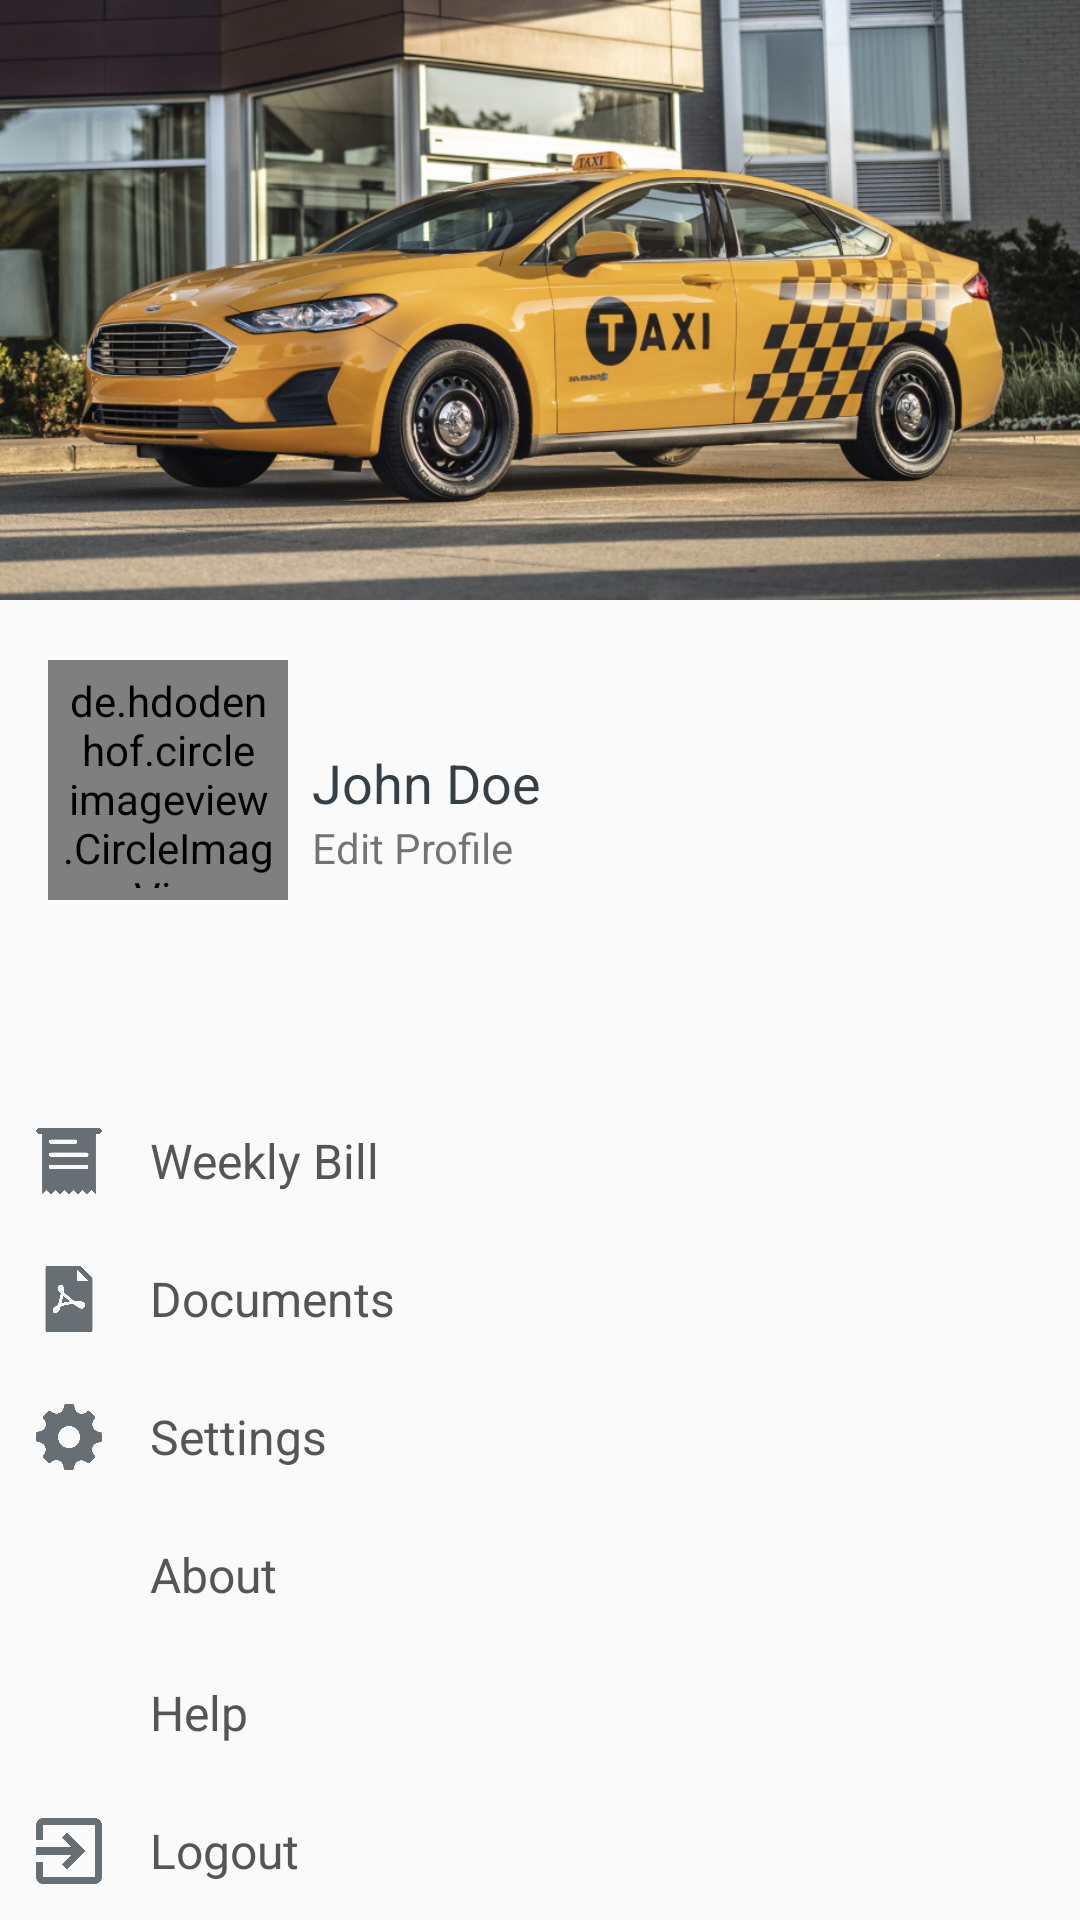

Android layout source for this screen:
<!-- AndroidManifest.xml: application theme AppTheme -->
<!-- res/layout/account_tab.xml -->
<?xml version="1.0" encoding="utf-8"?>
<LinearLayout xmlns:android="http://schemas.android.com/apk/res/android"
    android:layout_width="match_parent"
    android:layout_height="match_parent"
    android:orientation="vertical">

    <LinearLayout
        android:layout_width="match_parent"
        android:layout_height="match_parent"
        android:orientation="vertical">


        <FrameLayout
            android:layout_width="wrap_content"
            android:layout_height="match_parent">

            <ImageView
                android:layout_width="match_parent"
                android:layout_height="200dp"
                android:background="@drawable/taximg" />

            <LinearLayout
                android:layout_width="match_parent"
                android:layout_height="wrap_content"
                android:layout_gravity="center_vertical"
                android:layout_marginBottom="60dp"
                android:layout_marginLeft="16dp">


                <de.hdodenhof.circleimageview.CircleImageView
                    android:layout_width="80dp"
                    android:layout_height="80dp"
                    android:padding="4dp"
                    android:src="@drawable/john" />

                <LinearLayout
                    android:layout_width="wrap_content"
                    android:layout_height="wrap_content"
                    android:layout_gravity="bottom"
                    android:layout_marginBottom="8dp"
                    android:layout_marginLeft="8dp"
                    android:orientation="vertical">

                    <TextView
                        android:layout_width="wrap_content"
                        android:layout_height="wrap_content"
                        android:layout_gravity="bottom"
                        android:gravity="bottom"
                        android:text="John Doe"
                        android:textColor="@color/heavy_gray"
                        android:textSize="18dp" />

                    <TextView
                        android:layout_width="wrap_content"
                        android:layout_height="wrap_content"
                        android:text="Edit Profile" />
                </LinearLayout>
            </LinearLayout>


            <LinearLayout
                android:layout_gravity="bottom"
                android:layout_width="match_parent"
                android:orientation="vertical"
                android:layout_height="match_parent">

                <LinearLayout
                    android:paddingTop="8dp"
                    android:gravity="bottom"
                    android:layout_width="match_parent"
                    android:orientation="vertical"
                    android:layout_height="match_parent">

                    <LinearLayout
                        android:layout_margin="4dp"
                        android:padding="8dp"
                        android:orientation="horizontal"
                        android:layout_width="match_parent"
                        android:layout_height="wrap_content">
                        <ImageView
                            android:layout_width="22dp"
                            android:layout_height="22dp"
                            android:backgroundTint="@color/dark_gray"
                            android:background="@drawable/ic_bill"/>
                        <TextView
                            android:layout_marginLeft="16dp"
                            android:text="Weekly Bill"
                            android:textSize="16dp"
                            android:textColor="#555555"
                            android:layout_width="wrap_content"
                            android:layout_height="match_parent" />

                        <View
                            android:layout_weight="1"
                            android:layout_width="match_parent"
                            android:layout_height="1dp"/>
                    </LinearLayout>
                    <LinearLayout
                        android:padding="8dp"
                        android:layout_margin="4dp"
                        android:orientation="horizontal"
                        android:layout_width="match_parent"
                        android:layout_height="wrap_content">
                        <ImageView
                            android:layout_width="22dp"
                            android:backgroundTint="@color/dark_gray"
                            android:layout_height="22dp"
                            android:background="@drawable/doc"/>
                        <TextView
                            android:layout_marginLeft="16dp"
                            android:text="Documents"
                            android:textSize="16dp"
                            android:textColor="#555555"
                            android:layout_width="wrap_content"
                            android:layout_height="match_parent" />

                        <View
                            android:layout_weight="1"
                            android:layout_width="match_parent"
                            android:layout_height="1dp"/>
                    </LinearLayout>
                    <LinearLayout
                        android:padding="8dp"
                        android:layout_margin="4dp"
                        android:orientation="horizontal"
                        android:layout_width="match_parent"
                        android:layout_height="wrap_content">
                        <ImageView
                            android:layout_width="22dp"
                            android:layout_height="22dp"
                            android:backgroundTint="@color/dark_gray"
                            android:background="@drawable/setting"/>
                        <TextView
                            android:textSize="16dp"
                            android:layout_marginLeft="16dp"
                            android:text="Settings"
                            android:textColor="#555555"
                            android:layout_width="wrap_content"
                            android:layout_height="match_parent" />

                        <View
                            android:layout_weight="1"
                            android:layout_width="match_parent"
                            android:layout_height="1dp"/>
                    </LinearLayout>
                    <LinearLayout
                        android:padding="8dp"
                        android:layout_margin="4dp"
                        android:orientation="horizontal"
                        android:layout_width="match_parent"
                        android:layout_height="wrap_content">
                        <ImageView
                            android:layout_width="22dp"
                            android:backgroundTint="@color/dark_gray"
                            android:layout_height="22dp"
                            android:background="@drawable/ic_action_info"/>
                        <TextView
                            android:textSize="16dp"
                            android:layout_marginLeft="16dp"
                            android:text="About"
                            android:textColor="#555555"
                            android:layout_width="wrap_content"
                            android:layout_height="match_parent" />

                        <View
                            android:layout_weight="1"
                            android:layout_width="match_parent"
                            android:layout_height="1dp"/>
                    </LinearLayout>
                    <LinearLayout
                        android:padding="8dp"
                        android:layout_margin="4dp"
                        android:orientation="horizontal"
                        android:layout_width="match_parent"
                        android:layout_height="wrap_content">
                        <ImageView
                            android:layout_width="22dp"
                            android:layout_height="22dp"
                            android:backgroundTint="@color/dark_gray"
                            android:background="@drawable/ic_action_help"
                           />
                        <TextView
                            android:textSize="16dp"
                            android:layout_marginLeft="16dp"
                            android:text="Help"
                            android:textColor="#555555"
                            android:layout_width="wrap_content"
                            android:layout_height="match_parent" />

                        <View
                            android:layout_weight="1"
                            android:layout_width="match_parent"
                            android:layout_height="1dp"/>
                    </LinearLayout>

                    <LinearLayout
                        android:padding="8dp"
                        android:layout_margin="4dp"
                        android:orientation="horizontal"
                        android:layout_width="match_parent"
                        android:layout_height="wrap_content">
                        <ImageView
                            android:layout_width="22dp"
                            android:layout_height="22dp"
                            android:backgroundTint="@color/dark_gray"
                            android:background="@drawable/ic_logout"/>
                        <TextView
                            android:textSize="16dp"
                            android:layout_marginLeft="16dp"
                            android:text="Logout"
                            android:textColor="#555555"
                            android:layout_width="wrap_content"
                            android:layout_height="match_parent" />

                        <View
                            android:layout_weight="1"
                            android:layout_width="match_parent"
                            android:layout_height="1dp"/>
                    </LinearLayout>

                </LinearLayout>
            </LinearLayout>
        </FrameLayout>


    </LinearLayout>

</LinearLayout>
<!-- resources referenced by this layout -->
<resources>
  <color name="dark_gray">#686F74</color>
  <color name="heavy_gray">#363F45</color>
  <!-- drawable doc: png bitmap (drawable-xhdpi, 7153 bytes) -->
  <!-- drawable ic_bill: png bitmap (drawable-xhdpi, 5697 bytes) -->
  <!-- drawable ic_logout: png bitmap (drawable-xhdpi, 4853 bytes) -->
  <!-- drawable setting: png bitmap (drawable-xhdpi, 10593 bytes) -->
  <!-- drawable taximg: jpg bitmap (drawable-xhdpi, 229273 bytes) -->
  <style name="AppTheme" parent="Theme.AppCompat.Light.NoActionBar">
          
          <item name="colorPrimary">@color/colorPrimary</item>
          <item name="colorPrimaryDark">@color/colorPrimaryDark</item>
          <item name="colorAccent">@color/colorAccent</item>
      </style>
  <color name="colorPrimary">#87D025</color>
  <color name="colorPrimaryDark">#87D025</color>
  <color name="colorAccent">#FF4081</color>
</resources>
